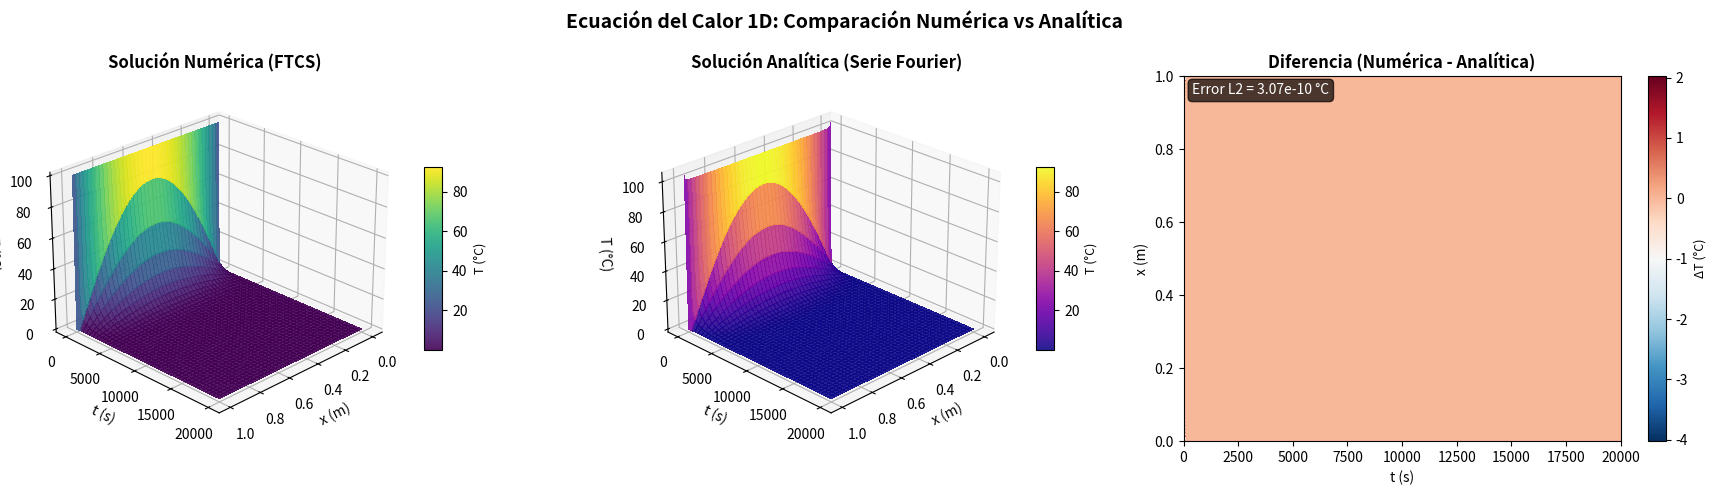
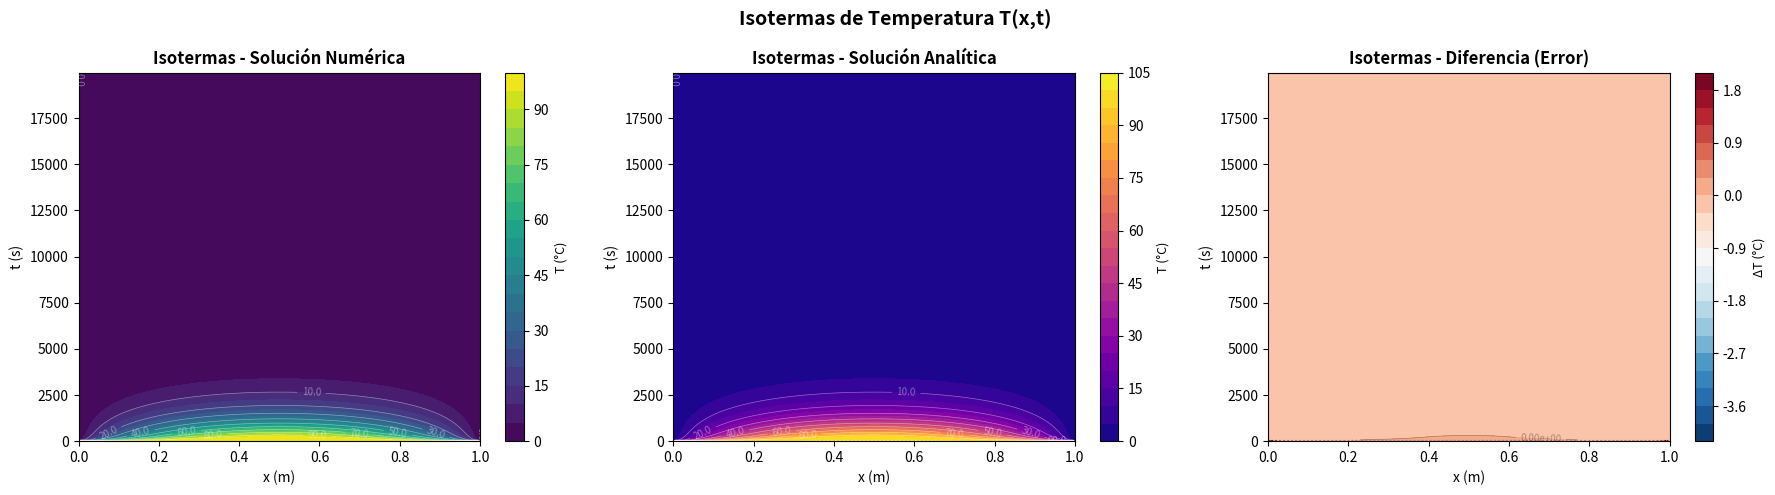

Python code for these plots, in order:
#!/usr/bin/env python3
# -*- coding: utf-8 -*-
"""
heat_1d_explicit_vs_analytical.py

Solución numérica (FTCS) de la ecuación del calor 1D comparada con la solución analítica
serie de Fourier. Visualizaciones optimizadas.
"""

import matplotlib.pyplot as plt
import numpy as np
from matplotlib import cm

# -----------------------
# Parámetros físicos
# -----------------------
L = 1.0  # longitud (m)
T0 = 100.0  # temperatura inicial (°C)
alpha_Al = 9.7e-5  # difusividad aluminio (m^2/s) aprox
alpha_wood = 1e-6  # difusividad madera (m^2/s) aprox

# -----------------------
# Parámetros numéricos
# -----------------------
N = 200  # número de intervalos espaciales
dx = L / N
x = np.linspace(0, L, N + 1)

# elegir material
alpha = alpha_Al

# tiempo de simulación (segundos)
t_final = 20000.0

# condicion de estabilidad: dt <= dx^2 / (2 alpha)
dt_stable = 0.5 * dx * dx / alpha
print(f"Paso de tiempo máximo estable dt <= {dt_stable:.3e} s")

# Usamos dt algo menor que el límite
dt = 0.9 * dt_stable

# número de pasos
nt = int(t_final / dt) + 1
print(f"Usando dt={dt:.3e}, nt={nt}")

# r = alpha dt / dx^2
r = alpha * dt / dx**2
print(f"r = {r:.6f}")

# -----------------------
# Inicialización
# -----------------------
T = np.ones(N + 1) * T0
T[0] = 0.0
T[-1] = 0.0

# para superficie: guardamos cada k pasos
sample_stride = max(1, nt // 300)
T_evolution = []
t_evolution = []

# -----------------------
# Esquema explícito (FTCS)
# -----------------------
print("Ejecutando simulación FTCS...")
for n in range(nt + 1):
    t = n * dt
    if n % sample_stride == 0:
        T_evolution.append(T.copy())
        t_evolution.append(t)
    # iteración FTCS (excluir puntos frontera)
    Tn = T.copy()
    T[1:-1] = Tn[1:-1] + r * (Tn[2:] - 2 * Tn[1:-1] + Tn[:-2])
    T[0] = 0.0
    T[-1] = 0.0

# convertir a arrays
T_evolution = np.array(T_evolution)
t_evolution = np.array(t_evolution)


# -----------------------
# Solución analítica
# -----------------------
def analytical_T(x, t, L=1.0, T0=100.0, alpha=alpha):
    """Serie de Fourier truncada"""
    M = 500  # número de términos
    s = np.zeros_like(x)
    for k in range(M):
        n = 2 * k + 1
        coef = 4 * T0 / (n * np.pi)
        s += (
            coef * np.sin(n * np.pi * x / L) * np.exp(-alpha * (n * np.pi / L) ** 2 * t)
        )
    return s


# calcular solución analítica para los mismos tiempos
print("Calculando solución analítica...")
T_analytical_evolution = []
for t in t_evolution:
    T_analytical_evolution.append(analytical_T(x, t, L=L, T0=T0, alpha=alpha))
T_analytical_evolution = np.array(T_analytical_evolution)

# Calcular diferencia
T_diff = T_evolution - T_analytical_evolution

# Calcular error L2 final
error_L2_final = np.sqrt(np.mean(T_diff[-1] ** 2))
print(f"\nError L2 final: {error_L2_final:.6e} °C")

# -----------------------
# Preparar mallas para gráficos
# -----------------------
X, Tt = np.meshgrid(x, t_evolution)

# -----------------------
# FIGURA 1: Superficies 3D (Numérica, Analítica y Diferencia)
# -----------------------
fig = plt.figure(figsize=(18, 5))

# Subplot 1: Solución numérica
ax1 = fig.add_subplot(131, projection="3d")
surf1 = ax1.plot_surface(
    X, Tt, T_evolution, cmap=cm.viridis, linewidth=0, antialiased=False, alpha=0.9
)
ax1.set_xlabel("x (m)", fontsize=10)
ax1.set_ylabel("t (s)", fontsize=10)
ax1.set_zlabel("T (°C)", fontsize=10)
ax1.set_title("Solución Numérica (FTCS)", fontsize=12, fontweight="bold")
ax1.view_init(elev=25, azim=45)
cbar1 = fig.colorbar(surf1, ax=ax1, shrink=0.5, aspect=10)
cbar1.set_label("T (°C)", fontsize=9)

# Subplot 2: Solución analítica
ax2 = fig.add_subplot(132, projection="3d")
surf2 = ax2.plot_surface(
    X,
    Tt,
    T_analytical_evolution,
    cmap=cm.plasma,
    linewidth=0,
    antialiased=False,
    alpha=0.9,
)
ax2.set_xlabel("x (m)", fontsize=10)
ax2.set_ylabel("t (s)", fontsize=10)
ax2.set_zlabel("T (°C)", fontsize=10)
ax2.set_title("Solución Analítica (Serie Fourier)", fontsize=12, fontweight="bold")
ax2.view_init(elev=25, azim=45)
cbar2 = fig.colorbar(surf2, ax=ax2, shrink=0.5, aspect=10)
cbar2.set_label("T (°C)", fontsize=9)

# Subplot 3: Diferencia en 2D (no 3D)
ax3 = fig.add_subplot(133)
im3 = ax3.imshow(
    T_diff.T,
    extent=[0, t_final, 0, L],
    aspect="auto",
    origin="lower",
    cmap="RdBu_r",
    interpolation="bilinear",
)
ax3.set_xlabel("t (s)", fontsize=10)
ax3.set_ylabel("x (m)", fontsize=10)
ax3.set_title("Diferencia (Numérica - Analítica)", fontsize=12, fontweight="bold")
cbar3 = fig.colorbar(im3, ax=ax3)
cbar3.set_label("ΔT (°C)", fontsize=9)

# Añadir información del error
error_text = f"Error L2 = {error_L2_final:.2e} °C"
ax3.text(
    0.02,
    0.98,
    error_text,
    transform=ax3.transAxes,
    verticalalignment="top",
    fontsize=10,
    color="white",
    bbox=dict(boxstyle="round", facecolor="black", alpha=0.7),
)

plt.suptitle(
    "Ecuación del Calor 1D: Comparación Numérica vs Analítica",
    fontsize=14,
    fontweight="bold",
    y=0.98,
)
plt.tight_layout()
plt.show()

# -----------------------
# FIGURA 2: Isotermas (Contornos)
# -----------------------
fig = plt.figure(figsize=(18, 5))

# Subplot 1: Isotermas numérica
ax1 = fig.add_subplot(131)
levels = 20
CS1 = ax1.contourf(X, Tt, T_evolution, levels=levels, cmap="viridis")
contours1 = ax1.contour(
    X, Tt, T_evolution, levels=10, colors="white", linewidths=0.5, alpha=0.4
)
ax1.clabel(contours1, inline=True, fontsize=7, fmt="%1.1f")
ax1.set_xlabel("x (m)", fontsize=10)
ax1.set_ylabel("t (s)", fontsize=10)
ax1.set_title("Isotermas - Solución Numérica", fontsize=12, fontweight="bold")
cbar1 = fig.colorbar(CS1, ax=ax1)
cbar1.set_label("T (°C)", fontsize=9)

# Subplot 2: Isotermas analítica
ax2 = fig.add_subplot(132)
CS2 = ax2.contourf(X, Tt, T_analytical_evolution, levels=levels, cmap="plasma")
contours2 = ax2.contour(
    X, Tt, T_analytical_evolution, levels=10, colors="white", linewidths=0.5, alpha=0.4
)
ax2.clabel(contours2, inline=True, fontsize=7, fmt="%1.1f")
ax2.set_xlabel("x (m)", fontsize=10)
ax2.set_ylabel("t (s)", fontsize=10)
ax2.set_title("Isotermas - Solución Analítica", fontsize=12, fontweight="bold")
cbar2 = fig.colorbar(CS2, ax=ax2)
cbar2.set_label("T (°C)", fontsize=9)

# Subplot 3: Isotermas de la diferencia
ax3 = fig.add_subplot(133)
CS3 = ax3.contourf(X, Tt, T_diff, levels=levels, cmap="RdBu_r")
contours3 = ax3.contour(
    X, Tt, T_diff, levels=10, colors="black", linewidths=0.5, alpha=0.3
)
ax3.clabel(contours3, inline=True, fontsize=7, fmt="%1.2e")
ax3.set_xlabel("x (m)", fontsize=10)
ax3.set_ylabel("t (s)", fontsize=10)
ax3.set_title("Isotermas - Diferencia (Error)", fontsize=12, fontweight="bold")
cbar3 = fig.colorbar(CS3, ax=ax3)
cbar3.set_label("ΔT (°C)", fontsize=9)

plt.suptitle("Isotermas de Temperatura T(x,t)", fontsize=14, fontweight="bold", y=0.98)
plt.tight_layout()
plt.show()

# -----------------------
# Resumen de resultados
# -----------------------
print("\n" + "=" * 60)
print("RESUMEN DE RESULTADOS")
print("=" * 60)
print(f"Parámetros:")
print(f"  - Resolución espacial: N = {N}")
print(f"  - Pasos temporales: nt = {nt}")
print(f"  - dx = {dx:.6f} m")
print(f"  - dt = {dt:.6e} s")
print(f"  - r = α·dt/dx² = {r:.6f}")
print(f"\nEstabilidad:")
print(f"  - Condición: r ≤ 0.5")
print(f"  - Estado: {'✓ ESTABLE' if r <= 0.5 else '✗ INESTABLE'}")
print(f"\nError final:")
print(f"  - Error L2: {error_L2_final:.6e} °C")
print(f"  - Error máximo: {np.max(np.abs(T_diff[-1])):.6e} °C")
print("=" * 60)
